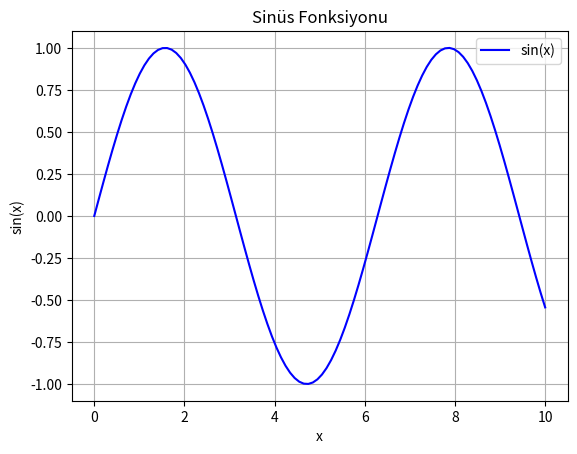

Reproduce this figure in Python.

import matplotlib.pyplot as plt
import numpy as np

# Örnek veri oluşturalım
x = np.linspace(0, 10, 100)  # 0 ile 10 arasında 100 adet x değeri oluşturalım
y = np.sin(x)  # x'in sinüs fonksiyonunu alalım

# Grafik çizelim
plt.plot(x, y, label='sin(x)', color='blue', linestyle='-')  # sinüs grafiğini çizelim
plt.title('Sinüs Fonksiyonu')
plt.xlabel('x')
plt.ylabel('sin(x)')
plt.legend()  # Grafikteki etiketleri gösterelim
plt.grid(True)  # Izgara ekleyelim
plt.show()
